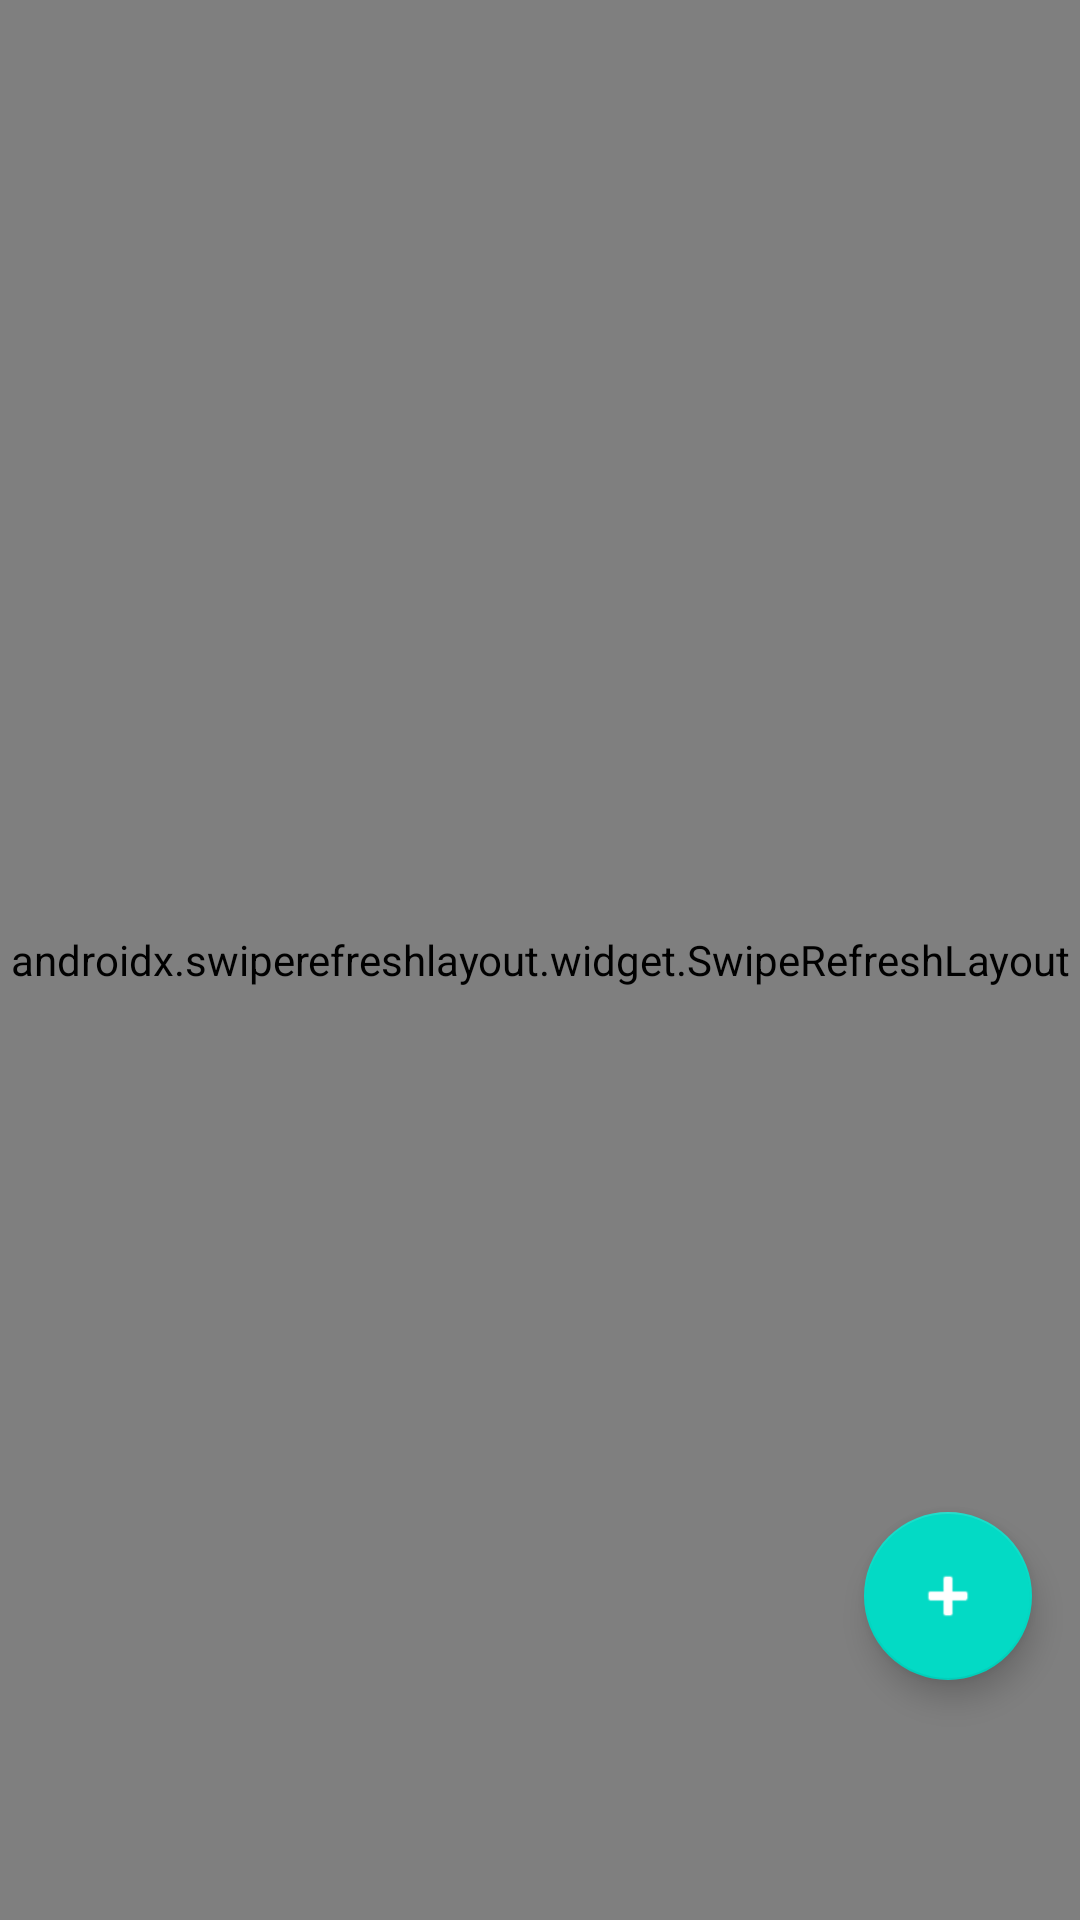

Reconstruct the res/layout file that produces this screen, plus the resources it refers to.
<!-- AndroidManifest.xml: application theme Theme.BarberRadar -->
<!-- res/layout/fragment_reviews.xml -->
<?xml version="1.0" encoding="utf-8"?>
<androidx.coordinatorlayout.widget.CoordinatorLayout xmlns:android="http://schemas.android.com/apk/res/android"
    xmlns:app="http://schemas.android.com/apk/res-auto"
    xmlns:tools="http://schemas.android.com/tools"
    android:layout_width="match_parent"
    android:layout_height="match_parent"
    tools:context=".ui.review.ReviewsFragment">

    <androidx.constraintlayout.widget.ConstraintLayout
        android:layout_width="match_parent"
        android:layout_height="match_parent">

        <androidx.swiperefreshlayout.widget.SwipeRefreshLayout
            android:id="@+id/review_swipe_refresh"
            android:layout_width="match_parent"
            android:layout_height="0dp"
            app:layout_constraintBottom_toBottomOf="parent"
            app:layout_constraintEnd_toEndOf="parent"
            app:layout_constraintStart_toStartOf="parent"
            app:layout_constraintTop_toTopOf="parent">

            <androidx.recyclerview.widget.RecyclerView
                android:id="@+id/reviews_recycler_view"
                android:layout_width="match_parent"
                android:layout_height="match_parent"
                android:clipToPadding="false"
                android:paddingTop="?attr/actionBarSize"
                android:paddingBottom="72dp"
                tools:listitem="@layout/item_review" />

        </androidx.swiperefreshlayout.widget.SwipeRefreshLayout>

        <TextView
            android:id="@+id/empty_reviews_text"
            android:layout_width="wrap_content"
            android:layout_height="wrap_content"
            android:text="No reviews yet"
            android:textSize="18sp"
            android:visibility="gone"
            app:layout_constraintBottom_toBottomOf="parent"
            app:layout_constraintEnd_toEndOf="parent"
            app:layout_constraintStart_toStartOf="parent"
            app:layout_constraintTop_toTopOf="parent" />

    </androidx.constraintlayout.widget.ConstraintLayout>

    <com.google.android.material.floatingactionbutton.FloatingActionButton
        android:id="@+id/fab_add_review"
        android:layout_width="wrap_content"
        android:layout_height="wrap_content"
        android:layout_gravity="bottom|end"
        android:layout_marginEnd="16dp"
        android:layout_marginBottom="80dp"
        android:contentDescription="Add New Review"
        android:src="@android:drawable/ic_input_add"
        app:tint="@android:color/white" />

</androidx.coordinatorlayout.widget.CoordinatorLayout>
<!-- res/layout/item_review.xml (included above) -->
<?xml version="1.0" encoding="utf-8"?>
<androidx.cardview.widget.CardView xmlns:android="http://schemas.android.com/apk/res/android"
    xmlns:app="http://schemas.android.com/apk/res-auto"
    xmlns:tools="http://schemas.android.com/tools"
    android:layout_width="match_parent"
    android:layout_height="wrap_content"
    android:layout_margin="8dp"
    app:cardCornerRadius="8dp"
    app:cardElevation="4dp">

    <LinearLayout
        android:layout_width="match_parent"
        android:layout_height="wrap_content"
        android:orientation="vertical"
        android:padding="16dp">

        <TextView
            android:id="@+id/review_shop_name"
            android:layout_width="match_parent"
            android:layout_height="wrap_content"
            android:textStyle="bold"
            android:textSize="16sp"
            android:textColor="@color/material_dynamic_primary80"
            tools:text="Classic Cuts Barbershop" />

        <LinearLayout
            android:layout_width="match_parent"
            android:layout_height="wrap_content"
            android:layout_marginTop="8dp"
            android:orientation="horizontal">

            <TextView
                android:id="@+id/review_username"
                android:layout_width="0dp"
                android:layout_height="wrap_content"
                android:layout_weight="1"
                android:textStyle="bold"
                tools:text="John Doe" />

            <TextView
                android:id="@+id/review_date"
                android:layout_width="wrap_content"
                android:layout_height="wrap_content"
                android:textSize="12sp"
                android:textColor="#757575"
                tools:text="May 12, 2025" />
        </LinearLayout>

        <RatingBar
            android:id="@+id/review_rating_bar"
            style="?android:attr/ratingBarStyleSmall"
            android:layout_width="wrap_content"
            android:layout_height="wrap_content"
            android:layout_marginTop="4dp"
            android:isIndicator="true"
            android:numStars="5"
            android:stepSize="0.5"
            tools:rating="4.5" />

        <TextView
            android:id="@+id/review_text"
            android:layout_width="match_parent"
            android:layout_height="wrap_content"
            android:layout_marginTop="8dp"
            android:textSize="14sp"
            tools:text="Great service and friendly staff. The haircut was just what I wanted and the atmosphere was clean and professional." />

    </LinearLayout>
</androidx.cardview.widget.CardView>
<!-- resources referenced by this layout -->
<resources>
  <style name="Theme.BarberRadar" parent="Theme.MaterialComponents.DayNight.DarkActionBar">
          
          <item name="colorPrimary">@color/purple_500</item>
          <item name="colorPrimaryVariant">@color/purple_700</item>
          <item name="colorOnPrimary">@color/white</item>
          
          <item name="colorSecondary">@color/teal_200</item>
          <item name="colorSecondaryVariant">@color/teal_700</item>
          <item name="colorOnSecondary">@color/black</item>
          
          <item name="android:statusBarColor">?attr/colorPrimaryVariant</item>
  
          
          <item name="windowActionBar">false</item>
          <item name="android:windowActionBar">false</item>
          <item name="windowNoTitle">true</item>
      </style>
  <color name="purple_500">#6200EE</color>
  <color name="purple_700">#3700B3</color>
  <color name="white">#FFFFFFFF</color>
  <color name="teal_200">#03DAC5</color>
  <color name="teal_700">#018786</color>
  <color name="black">#FF000000</color>
</resources>
